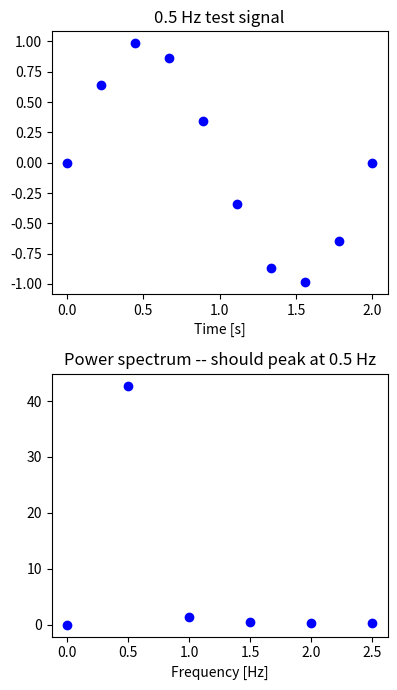

Python code for this plot:
"""
power_spectrum_annotated.py
----------------------------
Annotated, importable version of the in-class `power_simple.py` demo
(ATOC 4815/5815, 10/20 and 10/22 lectures on Fourier series/transforms
and power spectra).

WHAT THIS SCRIPT DOES
----------------------
In class, `power_simple.py` computed a power spectrum as a flat,
top-to-bottom script -- useful for seeing every step happen in order,
but not something another script can reuse. The in-class task on
10/20 was exactly this: "calculate power spectrum within function,
which is saved in a separate file (i.e., you'll need to import it)".
This file is that refactor: the same math from `power_simple.py`,
wrapped in one function, `power_spectrum(T, data)`, that you can
`import` the same way you've been importing from `weather.py`.

If you already did this refactor yourself in class, compare your
version against this one -- they should agree. If you didn't get to
finish it, use this one for the homework; the math is identical to
what was on the slides.

THE IDEA, CONNECTED BACK TO LECTURE
-------------------------------------
From 10/20: any signal can be written as a sum of sines and cosines
(Euler's formula, `e^(ikx) = cos(kx) + i*sin(kx)`) -- the same idea as
projecting a vector onto a set of orthogonal basis vectors, except the
"vectors" here are orthogonal *functions* and the "dot product" is an
integral. `np.fft.fft` does exactly that projection for you, for a
*discrete*, evenly-sampled signal -- it returns one complex number per
frequency, telling you how much of that frequency is "in" your signal.

We don't care about the *phase* of each frequency (where in its cycle
it starts) -- only how much *energy* each frequency carries, the same
way electrical power P = U*I or radiative power S = E*H doesn't care
about the phase of the oscillating fields either. Squaring the
magnitude of each FFT coefficient, `np.abs(ft1[i])**2`, throws away
phase and keeps only that energy -- that's the "power" in "power
spectrum".

ONE-SIDED, NOT TWO-SIDED
--------------------------
For a REAL-valued signal (ours always is -- pixel brightness, not a
complex number), the FFT is symmetric: the energy at frequency i and
the energy at frequency (n-i) are the same physical frequency, just
reflected to the "negative frequency" side of the FFT output. Rather
than plot both halves, we fold them together: `pow1[i] = pow2p[i] +
pow2n[i]` adds the positive-frequency bin and its mirror-image
negative-frequency bin into one number per *physical* frequency. That
halves the length of what you plot and avoids double-counting nothing
-- it's genuinely the same energy counted once instead of split in
two places.

NOTE ON MAX FREQUENCY (the "n=10, f=5/2" slide)
--------------------------------------------------
With n evenly-spaced samples, the highest frequency you can resolve at
all is the Nyquist frequency, n/2 samples per the record length T --
you need at least two samples per cycle to see a wave exists. That's
why the loop below only goes up to `n//2 + 1`: there is no new
information past that point, only the mirror image already folded in
above.

USING THIS ON YOUR OWN DATA (the homework)
---------------------------------------------
`power_spectrum(T, data)` takes:
  - `data`: your 1-D signal, evenly sampled (e.g. pixel brightness
    along a straight flight track, one value per sample point).
  - `T`: the physical length the record spans (e.g. the total
    distance in km along your track) -- this is what converts the
    dimensionless FFT bin number into a real frequency (here, cycles
    per km, i.e. 1 / wavelength).
It returns `(frq, power)`, ready to `plt.loglog(frq[1:], power[1:])`
(skip index 0, the zero-frequency/"DC" term, since log(0) is
undefined and that term is just the signal's mean, not a wave).
"""

import numpy as np


def power_spectrum(T, data):
    """One-sided power spectrum of a real, evenly-sampled 1-D signal.

    Parameters
    ----------
    T : float
        Physical length spanned by `data` (e.g. total time in seconds,
        or total distance in km). Converts FFT bin number -> frequency.
    data : array_like
        The evenly-sampled signal itself.

    Returns
    -------
    frq : ndarray
        Frequencies, in units of (1 / units of T) -- e.g. 1/km if T is
        in km, i.e. cycles per km.
    power : ndarray
        One-sided power at each frequency in `frq` (same length as
        `frq`; index 0 is the zero-frequency / mean term).
    """
    n = len(data)
    ft1 = np.fft.fft(data)

    pow2p = np.zeros(n // 2 + 1)   # positive-frequency branch
    pow2n = np.zeros(n // 2 + 1)   # mirrored negative-frequency branch
    pow1 = np.zeros(n // 2 + 1)    # one-sided power (both branches folded together)
    frq = np.zeros(n // 2 + 1)

    # wave number 0 (the mean / "DC" term) has no mirror partner to fold in
    pow2p[0] = np.abs(ft1[0]) ** 2
    pow2n[0] = pow2p[0]
    pow1[0] = pow2p[0] + pow2n[0]
    frq[0] = 0

    for i in range(1, n // 2 + 1):
        pow2p[i] = np.abs(ft1[i]) ** 2         # positive-frequency bin i
        frq[i] = float(i) / float(n)            # dimensionless frequency (cycles/sample)
        pow2n[i] = np.abs(ft1[n - i]) ** 2      # its mirror at the negative-frequency end
        pow1[i] = pow2p[i] + pow2n[i]

    frqT = frq * float(n) / float(T)   # rescale cycles/sample -> cycles per unit of T
    return frqT, pow1


if __name__ == '__main__':
    # Self-test, same shape as the in-class demo: a single pure sine
    # wave should produce a power spectrum with exactly one spike, at
    # exactly the frequency we put into the wave -- if this doesn't
    # come out clean, something above is broken.
    import matplotlib.pyplot as plt

    T = 2.0                                   # record length [s]
    xx = np.linspace(0, T, 10)
    f_true = 0.5                            # [Hz] -- pick anything below Nyquist
    y1 = np.sin(2 * np.pi * f_true * xx)

    frq, p1 = power_spectrum(T, y1)

    f, p = plt.subplots(2, 1, figsize=(4, 7))
    p[0].plot(xx, y1, 'bo')
    p[0].set_xlabel("Time [s]")
    p[0].set_title(f"{f_true} Hz test signal")
    p[1].plot(frq, p1, 'bo')
    p[1].set_xlabel("Frequency [Hz]")
    p[1].set_title("Power spectrum -- should peak at {} Hz".format(f_true))
    plt.tight_layout()
    plt.show()
